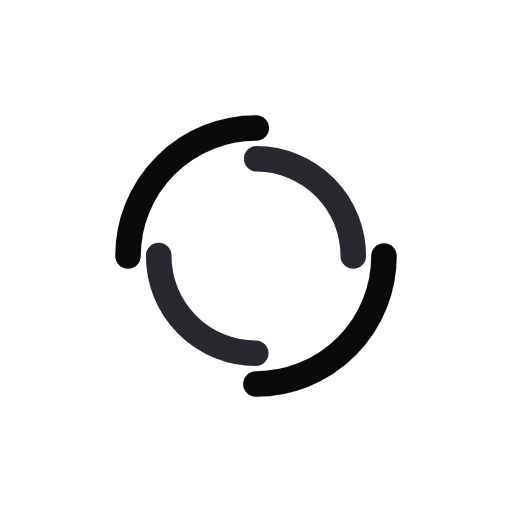
t = 0.00 s
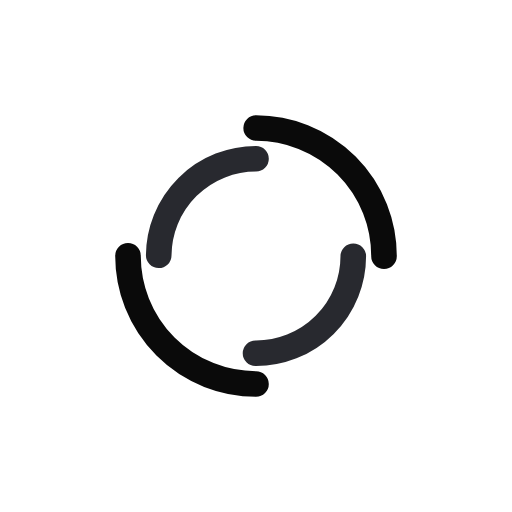
t = 0.25 s
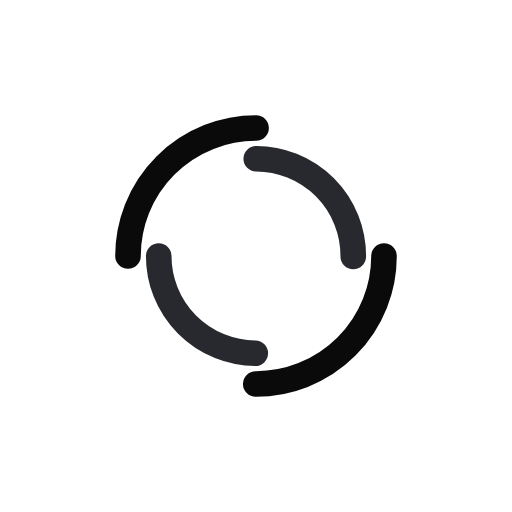
t = 0.50 s
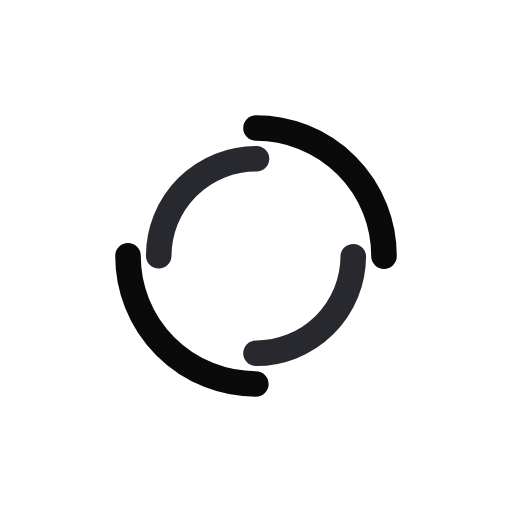
t = 0.75 s

The animated SVG that drew these frames (rendered in a browser with its animation timeline set to each time). Animation: 2 SMIL elements (animateTransform=2); one cycle of 1.00 s, repeats indefinitely.

<?xml version="1.0" encoding="utf-8"?>
<svg xmlns="http://www.w3.org/2000/svg"
     style="margin: auto; background: none; display: block; shape-rendering: auto;" width="88px" height="88px"
     viewBox="0 0 100 100" preserveAspectRatio="xMidYMid">
    <circle cx="50" cy="50" r="25" stroke-width="5" stroke="#0a0a0a"
            stroke-dasharray="39.269908169872416 39.269908169872416" fill="none" stroke-linecap="round">
        <animateTransform attributeName="transform" type="rotate" dur="1s" repeatCount="indefinite" keyTimes="0;1"
                          values="0 50 50;360 50 50"></animateTransform>
    </circle>
    <circle cx="50" cy="50" r="19" stroke-width="5" stroke="#28292f"
            stroke-dasharray="29.845130209103033 29.845130209103033" stroke-dashoffset="29.845130209103033" fill="none"
            stroke-linecap="round">
        <animateTransform attributeName="transform" type="rotate" dur="1s" repeatCount="indefinite" keyTimes="0;1"
                          values="0 50 50;-360 50 50"></animateTransform>
    </circle>
</svg>